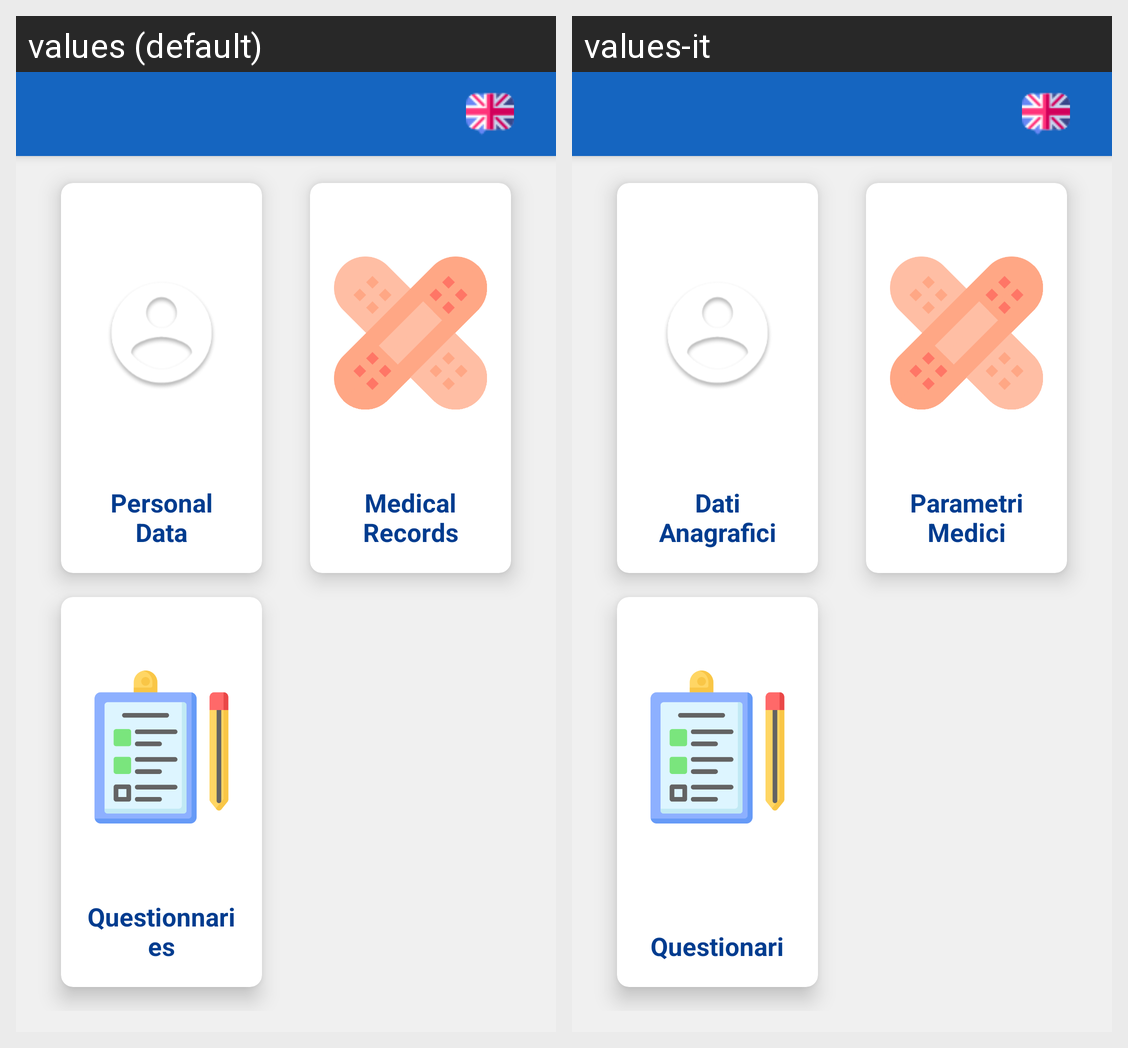

The same Android screen rendered under two of its app's locales, left to right. List the strings drawn on it with the default value and each locale's translation.
Android screen res/layout/activity_patient_detail.xml rendered under 2 locales, left to right: values (default), values-it. Device: Nexus 5 (rendered at 1080×1920; each locale shown at half size, 540×960, under a caption strip naming it); theme AppTheme.
Strings drawn on this screen, with the default value and each locale's value (text and hints the layout hard-codes, and strings that could not be matched under every locale, appear in the picture but are not listed):

personalData
  values: Personal Data
  values-it: Dati Anagrafici

medicalRecords
  values: Medical Records
  values-it: Parametri Medici

questionnaires
  values: Questionnaries
  values-it: Questionari
